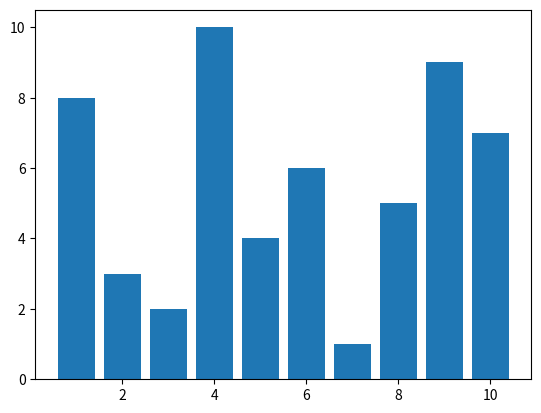

Recreate this plot in Python.
# Import Matplotlib, this library has built-in functions for creating animations. We will be using it to draw the
# sorting animation to the screen.
# We will also import random so that we can mix up are bars so that they can be sorted.

import matplotlib.pyplot
import random


# This function will generate a random set of bars to be sorted using matplotlib. The number of bars generated will be
# equal to number_bar
def generate_bars(number_bars):
    x = [*range(1, (number_bars + 1), 1)]
    y = [*range(1, (number_bars + 1), 1)]
    random.shuffle(x)
    random.shuffle(y)
    matplotlib.pyplot.bar(x, y)
    matplotlib.pyplot.show()


def bubble_sort(input_list):
    list_length = len(input_list)
    # Traverse through all list elements
    for i in range(list_length):
        # When the last elements are in place we ignore them (list_length - i - 1)
        for j in range(0, list_length - i - 1):
            # Traverse the list from 0 to list_length-i-1, swap if the element found is greater than the next element
            if input_list[j] > input_list[j + 1]:
                input_list[j], input_list[j + 1] = input_list[j + 1], input_list[j]
                return input_list  # We will return only one iteration of the sort, so we can call this multiple times
                # to act as our animation frames.


generate_bars(10)
